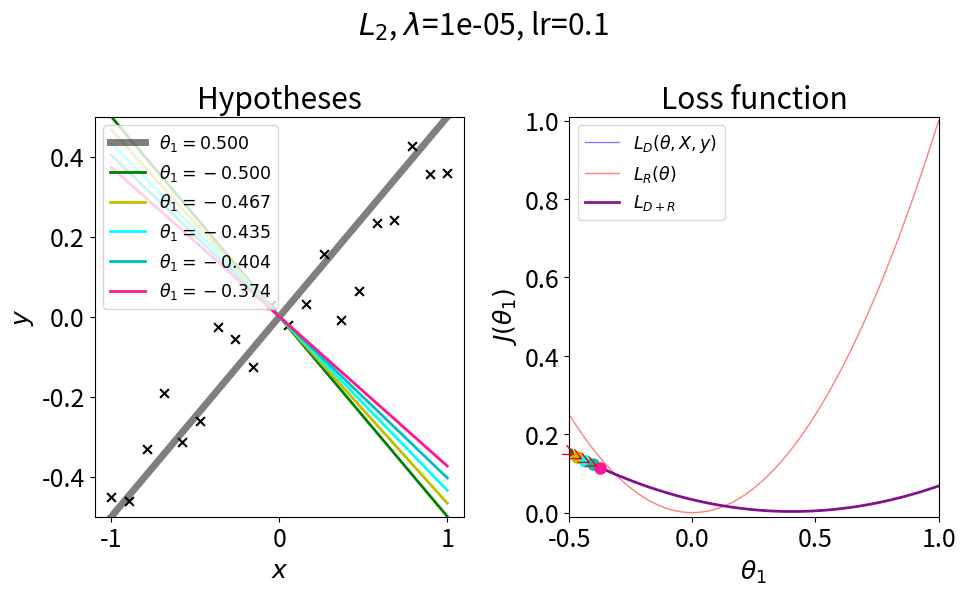

The matplotlib source for this figure:
import os
import argparse
import numpy as np
import matplotlib.pyplot as plt
plt.rc('font', size=18)

np.random.seed(42)

def hypothesis(x, theta1):
    """Our "hypothesis function", a straight line through the origin."""
    return theta1*x

def cost_func(theta1, y, x):
    """The cost function, J(theta1) describing the goodness of fit."""
    theta1 = np.atleast_2d(np.asarray(theta1))
    return np.average((y-hypothesis(x, theta1))**2, axis=1)/2

def regularization_func(theta1, p):
    if p == 2:
        return np.square(theta1)
    elif p ==1:
        return np.abs(theta1)
    else:
        raise ValueError(f"Unk p {p}")


def main():
    parser = argparse.ArgumentParser()
    parser.add_argument("--lp", type=int, default=2)
    parser.add_argument("--lambda_", type=float, default=1e-5)
    parser.add_argument("--lr", type=float, default=0.1)
    parser.add_argument("--num_steps", type=int, default=5)
    args = parser.parse_args()

    # The data to fit
    m = 20
    # sigma = 0.5
    sigma = 0.1
    theta1_true = 0.5
    x = np.linspace(-1,1,m)
    y = theta1_true * x + np.random.normal(0, sigma, m)

    ax1_xlim = [-0.5, 1]

    # The plot: LHS is the data, RHS will be the cost function.
    fig, ax = plt.subplots(nrows=1, ncols=2, figsize=(10,6.15))
    fig.suptitle(f"$L_{args.lp}$, $\\lambda$={args.lambda_}, lr={args.lr}")
    ax[0].scatter(x, y, marker='x', s=40, color='k')
    truth = ax[0].plot(x, hypothesis(x, theta1_true), alpha=0.5,
               lw=5, color='black', label=r'$\theta_1 = {:.3f}$'.format(theta1_true))

    # First construct a grid of theta1 parameter pairs and their corresponding
    # cost function values.
    theta1_grid = np.linspace(*ax1_xlim, 100)
    J_grid = cost_func(theta1_grid[:,np.newaxis], y, x)
    reg_grid = regularization_func(theta1_grid, args.lp)
    combo_grid = J_grid + args.lambda_ * reg_grid

    # The cost function as a function of its single parameter, theta1.
    ax[1].plot(theta1_grid, J_grid, color='blue', alpha=0.5, lw=1, label=r"$L_D(\theta, X, y)$", zorder=0.5)
    ax[1].plot(theta1_grid, reg_grid, color='red', alpha=0.5, lw=1, label=r"$L_R(\theta)$", zorder=0.5)
    ax[1].plot(theta1_grid, combo_grid, color='purple', alpha=0.9, lw=2, label=r"$L_{D+R}$", zorder=0.5)

    # Take num_steps steps with learning rate lr down the steepest gradient,
    # starting at theta1 = 0.
    theta1 = [-0.5]
    J = [cost_func(theta1[0], y, x)[0] + args.lambda_ * regularization_func(theta1[0], args.lp)]
    for j in range(args.num_steps - 1):
        last_theta1 = theta1[-1]
        this_theta1 = last_theta1 - args.lr / m * np.sum(
                                        (hypothesis(x, last_theta1) - y) * x)
        if args.lambda_ > 0:
            tmp_theta = this_theta1
            if args.lp == 2:
                this_theta1 -= args.lr * 2 * args.lambda_ * last_theta1
            elif args.lp == 1:
                this_theta1 -= args.lr * args.lambda_ * np.sign(last_theta1)
            # print(f"{tmp_theta} -> {this_theta1}")

        theta1.append(this_theta1)
        J.append(cost_func(this_theta1, y, x)[0] + args.lambda_ * regularization_func(this_theta1, args.lp))

    buffer = 0.01
    colors = ['g', 'y', 'aqua', 'c', 'DeepPink', 'orange'][:args.num_steps]
    # ax[1].scatter(theta1, J, c=colors, s=10, lw=0)
    ax[1].set_xlim(*ax1_xlim)

    ymin = np.min(np.stack([combo_grid, J_grid, reg_grid], axis=1)) - buffer
    ymax = np.max(np.stack([combo_grid, J_grid, reg_grid], axis=1)) + buffer
    ax[1].set_ylim(ymin, ymax)
    ax[0].set_ylim(-0.5,0.5)
    ax[1].set_xlabel(r'$\theta_1$')
    ax[1].set_ylabel(r'$J(\theta_1)$')
    ax[1].set_title('Loss function')
    ax[0].set_xlabel(r'$x$')
    ax[0].set_ylabel(r'$y$')
    ax[0].set_title('Hypotheses')

    handles = truth
    ax[0].legend(handles=handles, loc='upper left', fontsize='x-small')
    ax[1].legend(loc='upper left', fontsize='x-small')

    plt.tight_layout()
    # plt.show(block=False)

    count = 0
    dir_ = f"lmbda{args.lambda_}_lp{args.lp}_lr{args.lr}"
    if not os.path.isdir(dir_):
        os.mkdir(dir_)
    plt.savefig(f"{dir_}/{count}.png")

    # Annotate the cost function plot with coloured points indicating the
    # parameters chosen and red arrows indicating the steps down the gradient.
    # Also plot the fit function on the LHS data plot in a matching colour.
    hypo = ax[0].plot(x, hypothesis(x, theta1[0]), color=colors[0], lw=2,
                      label=r'$\theta_1 = {:.3f}$'.format(theta1[0]))
    ax[1].scatter(theta1[0], J[0], c=colors[0], s=40, lw=0, zorder=1)
    handles.extend(hypo)
    ax[0].legend(handles=handles, loc='upper left', fontsize='x-small')
    # input()
    # plt.pause(0.1)  
    count += 1
    plt.savefig(f"{dir_}/{count}.png")
    for j in range(1, args.num_steps):
        ax[1].annotate('', xy=(theta1[j], J[j]), xytext=(theta1[j-1], J[j-1]),
                       arrowprops={'arrowstyle': '->', 'color': 'r', 'lw': 1},
                       va='center', ha='center')
        ax[1].scatter(theta1[j], J[j], c=colors[j], s=64, zorder=1)
        hypo = ax[0].plot(x, hypothesis(x, theta1[j]), color=colors[j], lw=2,
                             label=r'$\theta_1 = {:.3f}$'.format(theta1[j]))
        handles.extend(hypo)
        ax[0].legend(handles=handles, loc='upper left', fontsize='x-small')
        # input()
        count += 1
        plt.savefig(f"{dir_}/{count}.png")
        # plt.pause(0.1)  

    # Labels, titles and a legend.
    # kplt.show()


if __name__ == "__main__":
    main()
